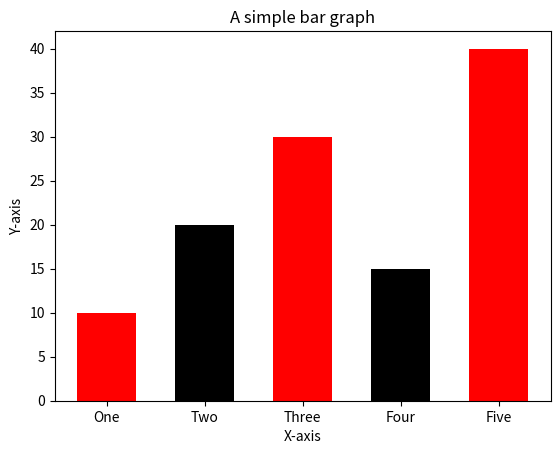

Write Python code to recreate this figure.
import matplotlib.pyplot as plt

left_coordinates=[1,2,3,4,5]
heights=[10,20,30,15,40]
bar_labels=['One','Two','Three','Four','Five']
plt.bar(left_coordinates,heights,tick_label=bar_labels,width=0.6,color=['red','black'])
plt.xlabel('X-axis')
plt.ylabel('Y-axis')
plt.title("A simple bar graph")
#plt.show()
plt.savefig("prova")